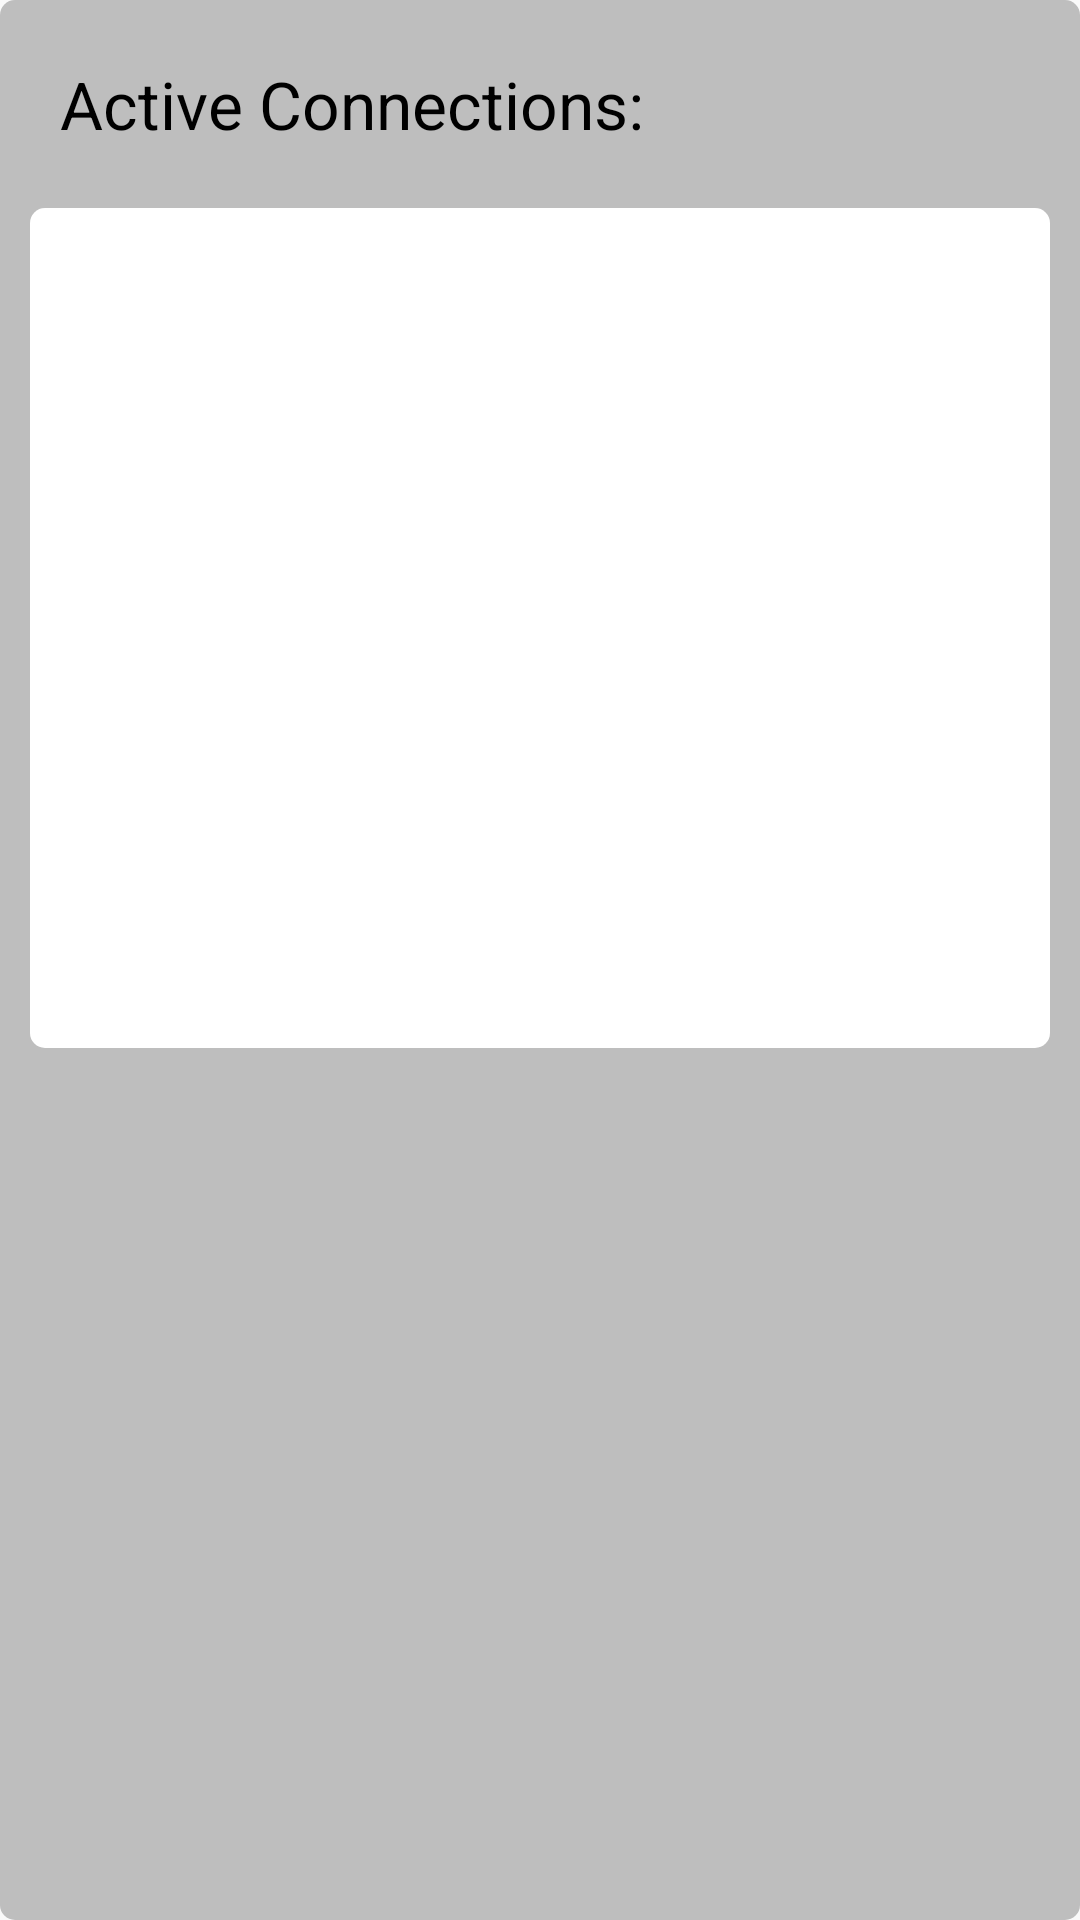

Reconstruct the res/layout file that produces this screen, plus the resources it refers to.
<!-- AndroidManifest.xml: application theme AppTheme -->
<!-- res/layout/connections_popup.xml -->
<?xml version="1.0" encoding="utf-8"?>
<RelativeLayout xmlns:android="http://schemas.android.com/apk/res/android"
    android:layout_width="match_parent" android:layout_height="match_parent"
    android:background="@drawable/connections_popup_shape">

    <TextView
        android:id="@+id/direct_connections"
        android:layout_width="wrap_content"
        android:layout_height="wrap_content"
        android:layout_alignParentTop="true"
        android:layout_margin="10dp"
        android:padding="10dp"
        android:textAppearance="?android:attr/textAppearanceLarge"
        android:textColor="#000000"
        android:text="Active Connections:" />

    <ListView
        android:id="@+id/connections_listview"
        android:layout_width="match_parent"
        android:layout_height="280dp"
        android:layout_below="@id/direct_connections"
        android:background="@drawable/rounded_rectangle_white"
        android:layout_marginLeft="10dp"
        android:layout_marginRight="10dp"
        android:layout_marginBottom="10dp">

    </ListView>

</RelativeLayout>
<!-- resources referenced by this layout -->
<resources>
  <!-- drawable connections_popup_shape (drawable) -->
  <?xml version="1.0" encoding="utf-8"?>
  <shape xmlns:android="http://schemas.android.com/apk/res/android"
      android:shape="rectangle">
      
      <solid android:color="#bebebe" />
  
      <corners
          android:radius="5dp" />
  
  </shape>
  <!-- drawable rounded_rectangle_white (drawable) -->
  <?xml version="1.0" encoding="utf-8"?>
  <shape xmlns:android="http://schemas.android.com/apk/res/android"
      android:shape="rectangle">
  
      <solid android:color="#FFFFFF" />
  
      <corners
          android:radius="5dp" />
  
  </shape>
  <style name="AppTheme" parent="Theme.AppCompat.Light.NoActionBar">
          
          <item name="colorPrimary">@color/colorPrimary</item>
          <item name="colorPrimaryDark">@color/colorPrimaryDark</item>
          <item name="colorAccent">@color/colorAccent</item>
          <item name="android:statusBarColor">@color/colorPrimary</item>
      </style>
  <color name="colorPrimary">#0E4E6A</color>
  <color name="colorPrimaryDark">#3E50B4</color>
  <color name="colorAccent">#C4C4C4</color>
</resources>
